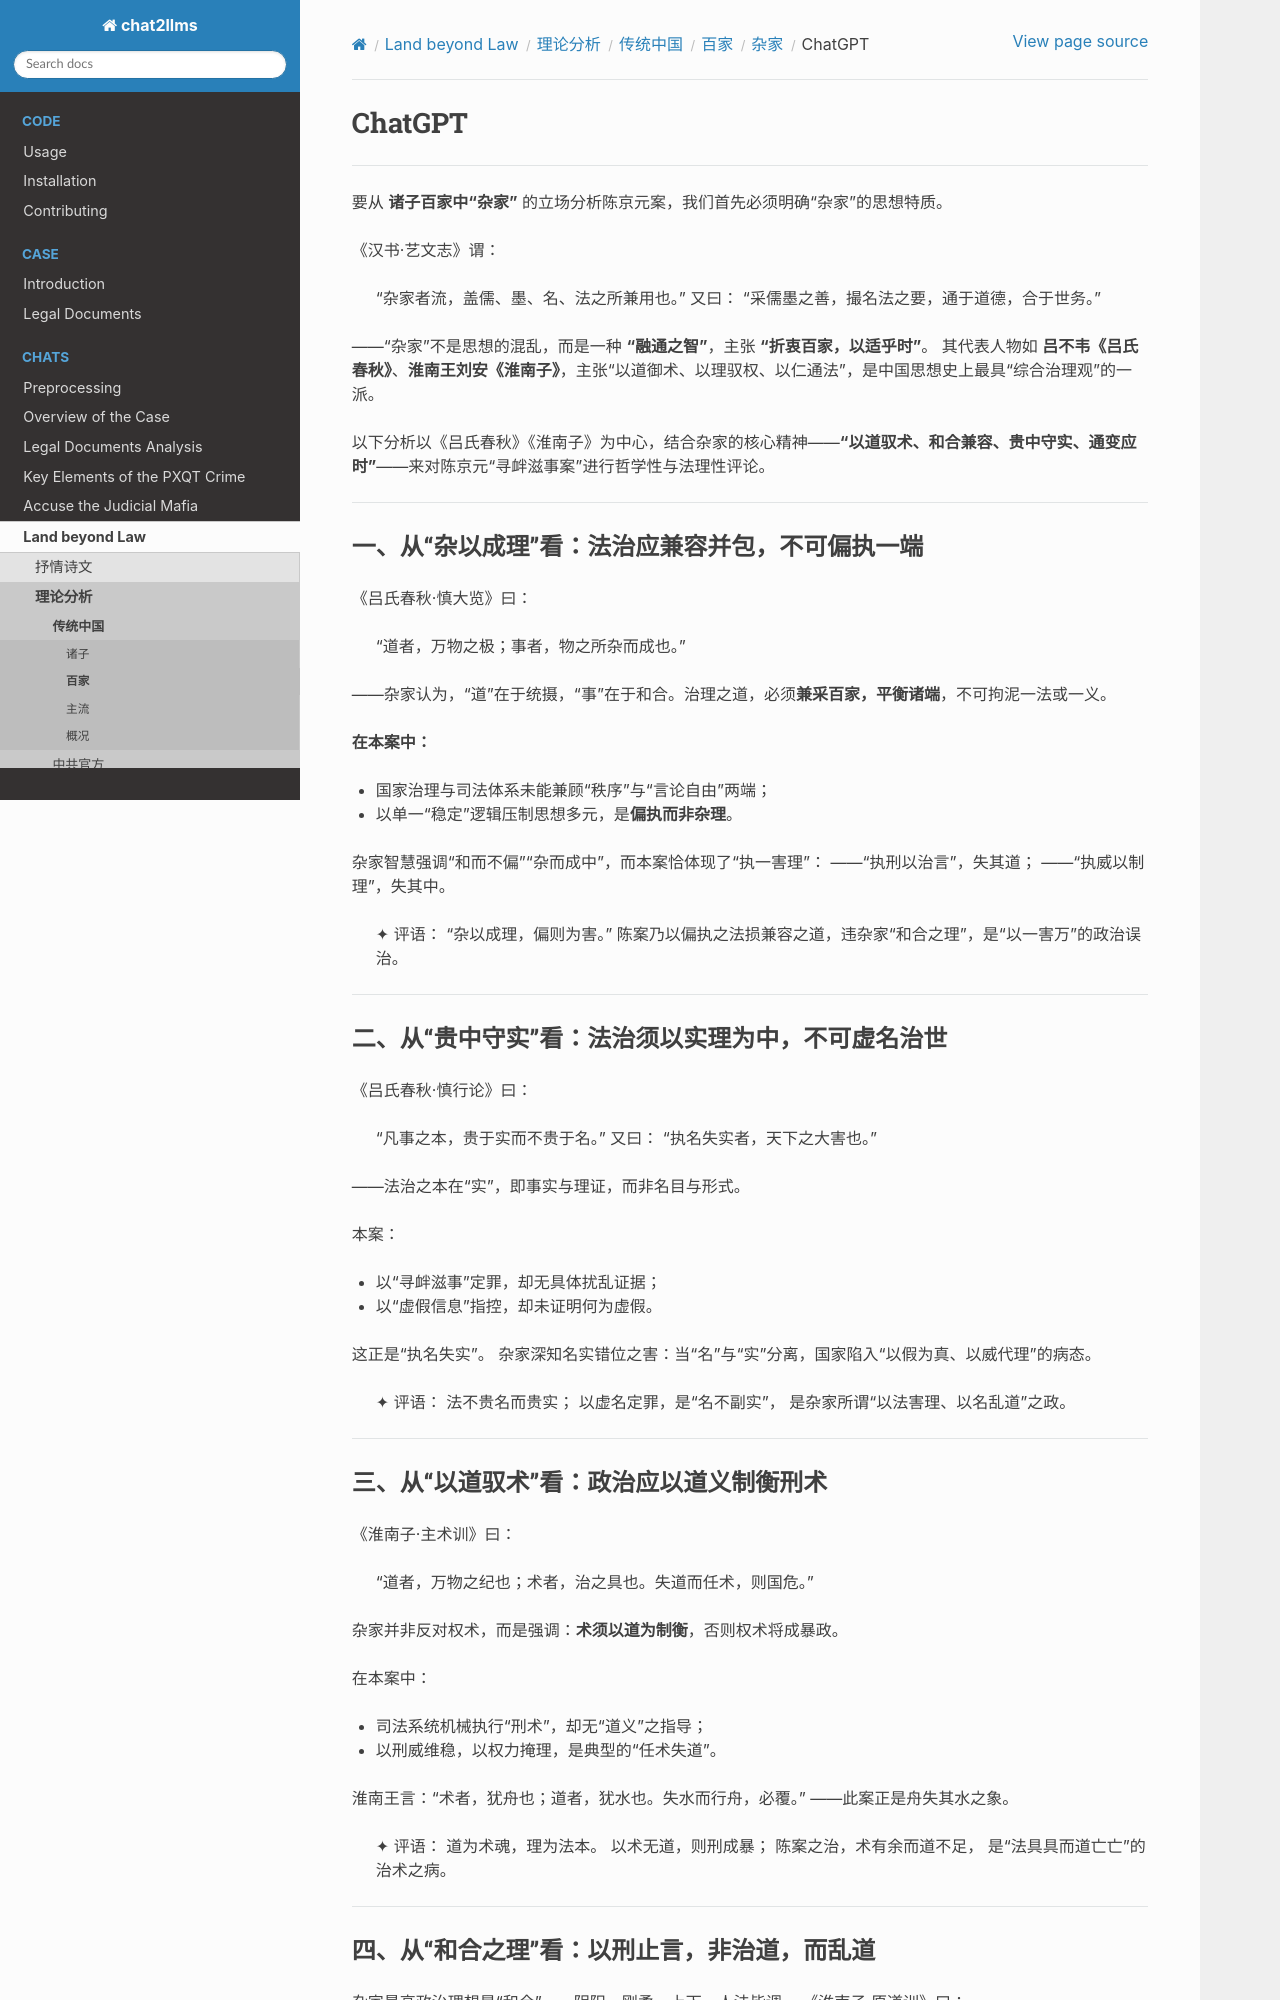

repository: goldollarch/chat2llms · page: chats/outlaw/analyse/chinese/school/zj/chatgpt.html · generator: sphinx

# ChatGPT

---

要从 **诸子百家中“杂家”** 的立场分析陈京元案，我们首先必须明确“杂家”的思想特质。

《汉书·艺文志》谓：

> “杂家者流，盖儒、墨、名、法之所兼用也。”
> 又曰：
> “采儒墨之善，撮名法之要，通于道德，合于世务。”

——“杂家”不是思想的混乱，而是一种 **“融通之智”**，主张 **“折衷百家，以适乎时”**。
其代表人物如 **吕不韦《吕氏春秋》**、**淮南王刘安《淮南子》**，主张“以道御术、以理驭权、以仁通法”，是中国思想史上最具“综合治理观”的一派。

以下分析以《吕氏春秋》《淮南子》为中心，结合杂家的核心精神——**“以道驭术、和合兼容、贵中守实、通变应时”**——来对陈京元“寻衅滋事案”进行哲学性与法理性评论。

---

## 一、从“杂以成理”看：法治应兼容并包，不可偏执一端

《吕氏春秋·慎大览》曰：

> “道者，万物之极；事者，物之所杂而成也。”

——杂家认为，“道”在于统摄，“事”在于和合。治理之道，必须**兼采百家，平衡诸端**，不可拘泥一法或一义。

**在本案中：**

* 国家治理与司法体系未能兼顾“秩序”与“言论自由”两端；
* 以单一“稳定”逻辑压制思想多元，是**偏执而非杂理**。

杂家智慧强调“和而不偏”“杂而成中”，而本案恰体现了“执一害理”：
——“执刑以治言”，失其道；
——“执威以制理”，失其中。

> ✦ 评语：
> “杂以成理，偏则为害。”
> 陈案乃以偏执之法损兼容之道，违杂家“和合之理”，是“以一害万”的政治误治。

---

## 二、从“贵中守实”看：法治须以实理为中，不可虚名治世

《吕氏春秋·慎行论》曰：

> “凡事之本，贵于实而不贵于名。”
> 又曰：
> “执名失实者，天下之大害也。”

——法治之本在“实”，即事实与理证，而非名目与形式。

本案：

* 以“寻衅滋事”定罪，却无具体扰乱证据；
* 以“虚假信息”指控，却未证明何为虚假。

这正是“执名失实”。
杂家深知名实错位之害：当“名”与“实”分离，国家陷入“以假为真、以威代理”的病态。

> ✦ 评语：
> 法不贵名而贵实；
> 以虚名定罪，是“名不副实”，
> 是杂家所谓“以法害理、以名乱道”之政。

---
